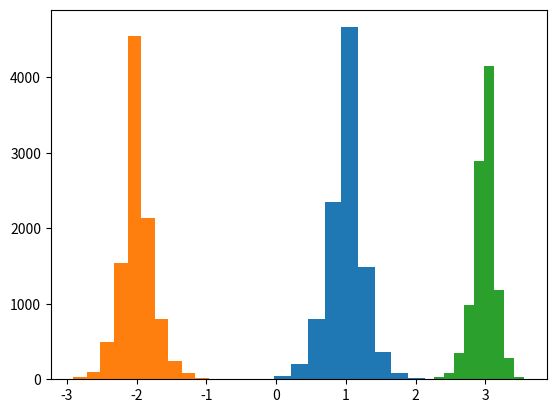

This chart was generated by the following Python code: (Note: this script raises an exception after producing the figure.)
import numpy as np
import random
import scipy.linalg

def vadd(a, b):
    return [a[i] + b[i] for i in range(len(a))]
def vmul(a, b):
    return [ai * b for ai in a]
def vcross(a, b):
    return [a[1] * b[2] - a[2] * b[1],
        a[2] * b[0] - a[0] * b[2],
        a[0] * b[1] - a[1] * b[0]]
def vdot(a, b):
    return np.sum([a[i] * b[i] for i in range(len(a))])
def vnorm(a):
    return np.sqrt(np.sum([ai * ai for ai in a]))

# Make an un_uniform randomizer
def randomize_rotate_uniform_err(spin, sigma):
    norm2 = spin[0]**2 + spin[1]**2 + spin[2]**2
    return 0.25 * (1 - np.exp(-sigma**2)) * (1 - 3 * np.exp(-sigma**2)) * np.array([
        [spin[0]**2, spin[0] * spin[1], spin[0] * spin[2]],
        [spin[0] * spin[1], spin[1]**2, spin[1] * spin[2]],
        [spin[0] * spin[2], spin[1] * spin[2], spin[2]**2]])\
    + norm2 / 4 * (1 - np.exp(-2 * sigma**2)) * np.array([[1, 0, 0], [0, 1, 0], [0, 0, 1]])


# Do the sophisticated, turning error
def randomize_rotate_uniform(data, sigma):
    newy = []
    ycovs = []
    for x, y, z in data:
        norm = np.sqrt(x**2 + y**2 + z**2)
        theta = np.arccos(z / norm)
        phi = np.arctan2(y, x)
        rot_mat = np.matmul(
            np.array([[np.cos(-theta), 0, np.sin(-theta)], [0, 1, 0], [-np.sin(-theta), 0, np.cos(-theta)]]),
            np.array([[np.cos(-phi), -np.sin(-phi), 0], [np.sin(-phi), np.cos(-phi), 0], [0, 0, 1]])
        )
        tilt_phi = np.random.uniform() * np.pi
        tilt_theta = np.random.randn() * sigma
        untilt_vec = [np.sin(tilt_theta) * np.cos(tilt_phi), np.sin(tilt_theta) * np.sin(tilt_phi), np.cos(tilt_theta)]
        newvec = np.matmul(rot_mat.transpose(), untilt_vec) * norm
        covs = randomize_rotate_uniform_err(newvec, sigma)
        newy.append(newvec)
        #ycovs.append(covs)
        ycovs.append(scipy.linalg.pinvh(covs))
    return np.array(newy), np.array(ycovs)

if __name__ == "__main__":
    import matplotlib.pyplot as plt
    spin = [[1, -2, 3]]
    sigma = 0.1
    xs = []
    ys = []
    zs = []
    err = None
    for i in range(10000):
        newspin, err = randomize_rotate_uniform(spin, sigma)
        xs.append(newspin[0][0])
        ys.append(newspin[0][1])
        zs.append(newspin[0][2])

    err_vec = (np.sum(err[0]**2, axis=0))**(1/4)

    print(err)
    print(np.cov([xs, ys, zs]))
    plt.hist(xs, label="x")
    plt.hist(ys, label="y")
    plt.hist(zs, label="z")
    plt.axvline(spin[0], color="k")
    plt.axvline(spin[1], color="k")
    plt.axvline(spin[2], color="k")
    plt.axvline(spin[0] - err_vec[0], color="k")
    plt.axvline(spin[1] - err_vec[1], color="k")
    plt.axvline(spin[2] - err_vec[2], color="k")
    plt.axvline(spin[0] + err_vec[0], color="k")
    plt.axvline(spin[1] + err_vec[1], color="k")
    plt.axvline(spin[2] + err_vec[2], color="k")
    plt.legend()
    plt.show()
